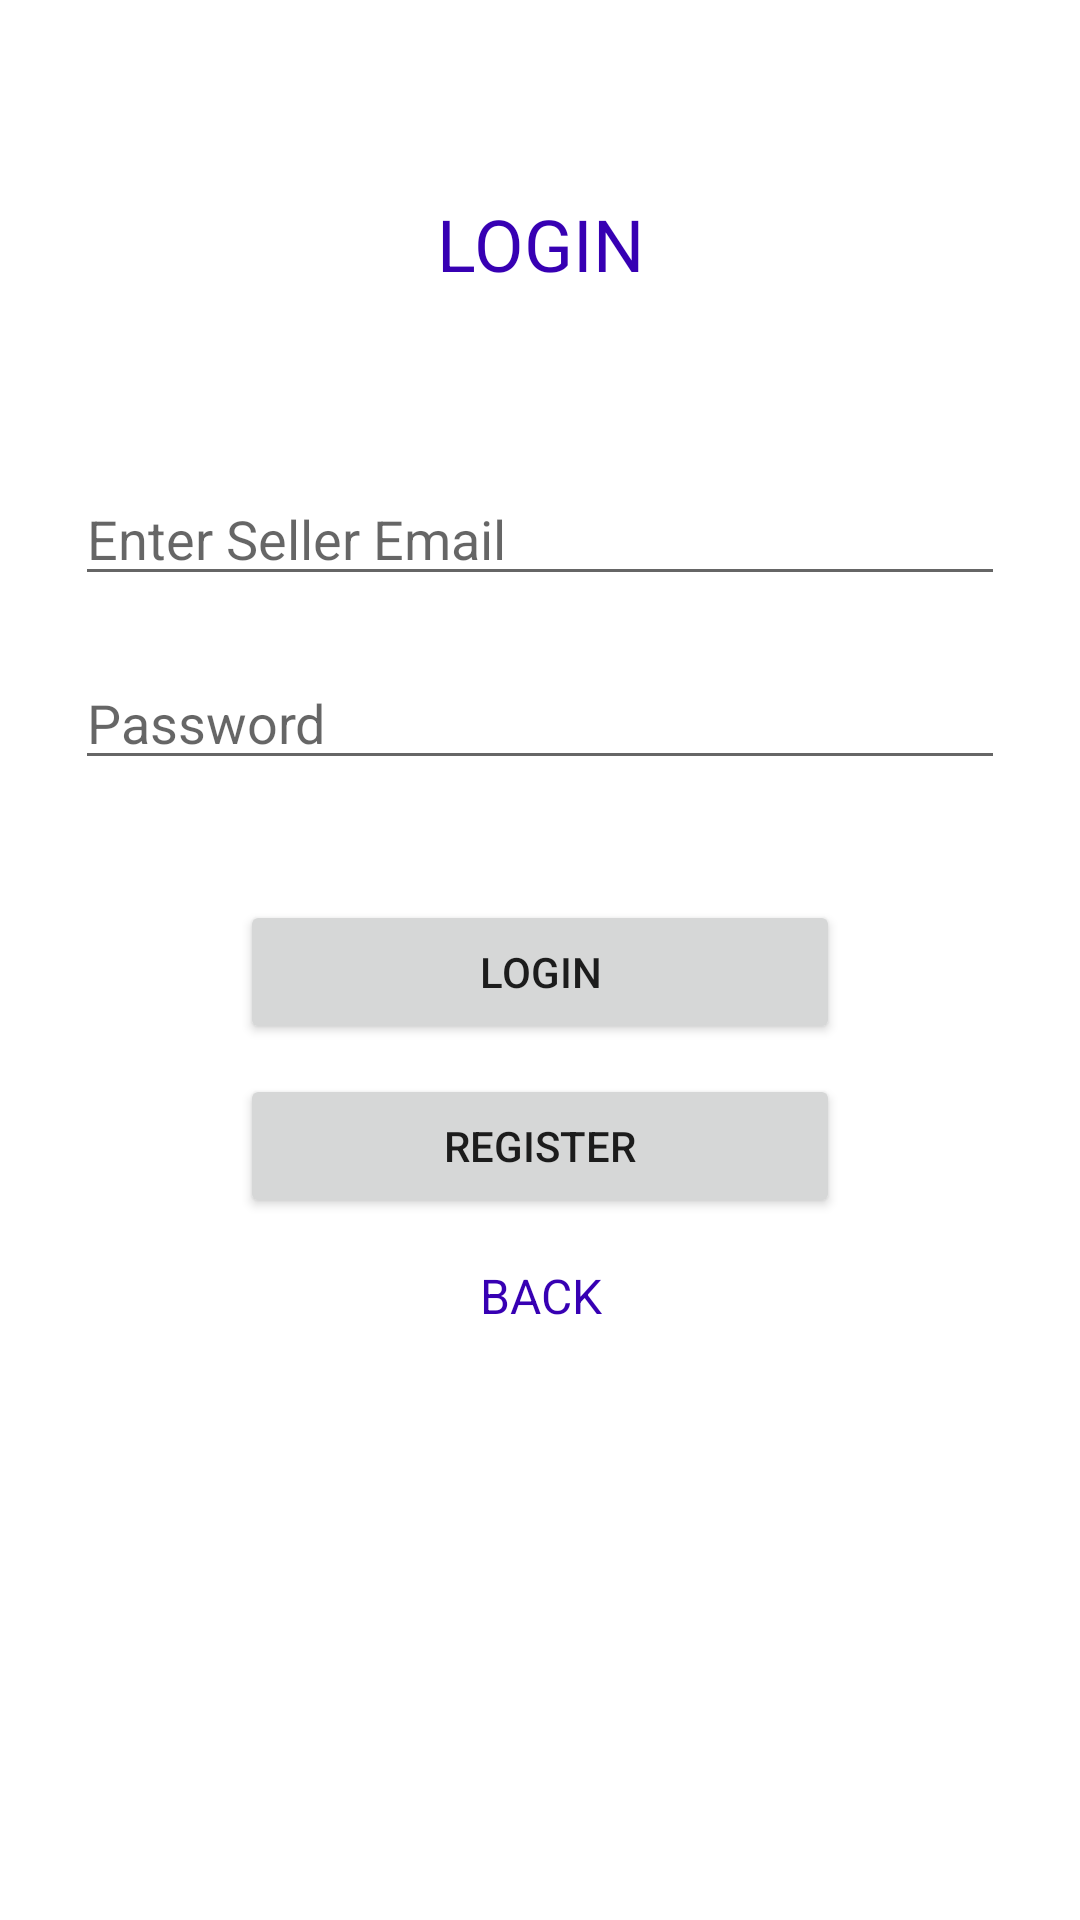

Produce the Android XML layout that renders to this screen, including the resource entries it uses.
<!-- AndroidManifest.xml: application theme Theme.BookStoreAppT -->
<!-- res/layout/activity_login_seller.xml -->
<?xml version="1.0" encoding="utf-8"?>
<LinearLayout xmlns:android="http://schemas.android.com/apk/res/android"
    xmlns:app="http://schemas.android.com/apk/res-auto"
    xmlns:tools="http://schemas.android.com/tools"
    android:layout_width="match_parent"
    android:layout_height="match_parent"
    android:orientation="vertical"
    android:padding="15dp"
    android:gravity="center_horizontal"
    tools:context=".Seller.SellerLogin">

    <TextView
        android:layout_width="match_parent"
        android:layout_height="wrap_content"
        android:text="LOGIN"
        android:textAppearance="@style/TextAppearance.AppCompat.Headline"
        android:textColor="@color/purple_700"
        android:textAlignment="center"
        android:padding="20dp"
        android:layout_margin="30dp"/>

    <EditText
        android:id="@+id/editEmail"
        android:layout_width="match_parent"
        android:layout_height="wrap_content"
        android:ems="10"
        android:layout_margin="10dp"
        android:hint="Enter Seller Email"
        android:inputType="textEmailAddress" />

    <EditText
        android:id="@+id/editPassword"
        android:layout_width="match_parent"
        android:layout_height="wrap_content"
        android:ems="10"
        android:layout_margin="10dp"
        android:hint="Password"
        android:inputType="textPassword" />

    <Button
        android:id="@+id/btnLogin"
        android:layout_width="200dp"
        android:layout_height="wrap_content"
        android:text="Login"
        android:layout_marginTop="30dp"/>

    <Button
        android:id="@+id/btnRegister"
        android:layout_width="200dp"
        android:layout_height="wrap_content"
        android:layout_marginTop="10dp"
        android:text="Register" />

    <TextView
        android:id="@+id/tvBack"
        android:layout_width="200dp"
        android:textSize="16sp"
        android:textAllCaps="true"
        android:textAlignment="center"
        android:textColor="@color/purple_700"
        android:layout_height="wrap_content"
        android:layout_marginTop="10dp"
        android:paddingVertical="5sp"
        android:text="Back" />

</LinearLayout>
<!-- resources referenced by this layout -->
<resources>
  <style name="Theme.BookStoreAppT" parent="Theme.MaterialComponents.DayNight.DarkActionBar">
          
          <item name="colorPrimary">@color/purple_500</item>
          <item name="colorPrimaryVariant">@color/purple_700</item>
          <item name="colorOnPrimary">@color/white</item>
          
          <item name="colorSecondary">@color/teal_200</item>
          <item name="colorSecondaryVariant">@color/teal_700</item>
          <item name="colorOnSecondary">@color/black</item>
          
          <item name="android:statusBarColor" tools:targetApi="l">?attr/colorPrimaryVariant</item>
          
      </style>
  <!-- not gathered from this repository: default colours our renderer supplied (Android Studio template values) -->
  <color name="purple_500">#FF6200EE</color>
  <color name="purple_700">#FF3700B3</color>
  <color name="teal_200">#FF03DAC5</color>
  <color name="teal_700">#FF018786</color>
  <color name="black">#FF000000</color>
  <color name="white">#FFFFFFFF</color>
</resources>
